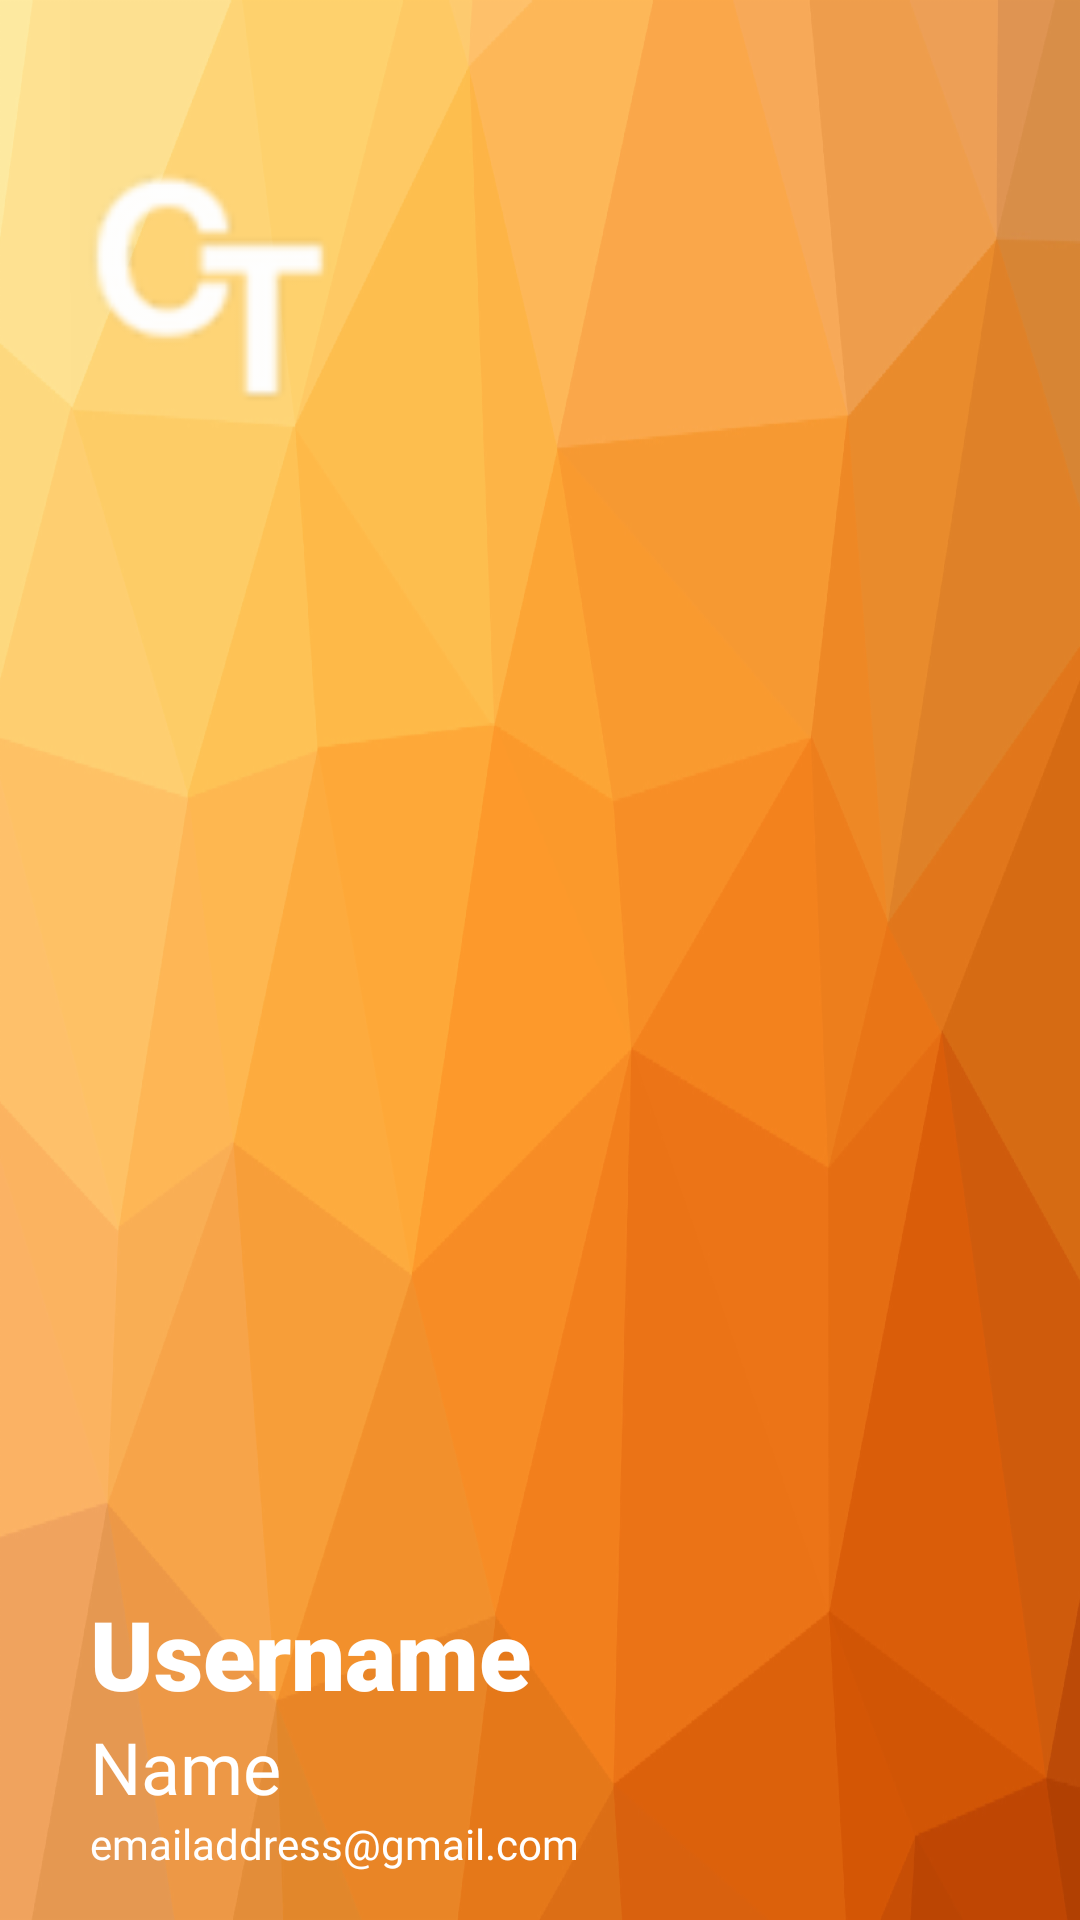

Here is an Android app screen rendered from its layout file. Give the layout XML and the strings, colors and styles it references.
<!-- AndroidManifest.xml: application theme Theme.CapTime -->
<!-- res/layout/header.xml -->
<?xml version="1.0" encoding="utf-8"?>
<LinearLayout xmlns:android="http://schemas.android.com/apk/res/android"
    xmlns:app="http://schemas.android.com/apk/res-auto"
    xmlns:tools="http://schemas.android.com/tools"
    android:layout_width="match_parent"
    android:layout_height="270dp"
    android:background="@drawable/headerbg"
    android:orientation="vertical"
    android:gravity="top"
    >

    <ImageView
        android:layout_width="100dp"
        android:layout_height="100dp"
        android:src="@drawable/ct_trans"
        android:layout_marginLeft="20dp"
        android:layout_marginTop="50dp"
        />

    <androidx.constraintlayout.widget.ConstraintLayout
        android:layout_width="match_parent"
        android:layout_height="match_parent">

        <TextView
            android:id="@+id/header_username"
            android:layout_width="wrap_content"
            android:layout_height="wrap_content"
            android:fontFamily="sans-serif-black"
            android:text="Username"
            android:textColor="@color/white"
            android:textSize="32sp"
            app:layout_constraintBottom_toTopOf="@+id/header_name"
            app:layout_constraintStart_toStartOf="@+id/header_name" />

        <TextView
            android:id="@+id/header_name"
            android:layout_width="wrap_content"
            android:layout_height="wrap_content"
            android:fontFamily="@font/roboto_bold"
            android:text="Name"
            android:textColor="@color/white"
            android:textSize="24sp"
            app:layout_constraintBottom_toTopOf="@+id/header_email"
            app:layout_constraintStart_toStartOf="@+id/header_email" />

        <TextView
            android:id="@+id/header_email"
            android:layout_width="wrap_content"
            android:layout_height="wrap_content"
            android:layout_marginLeft="30dp"
            android:layout_marginBottom="16dp"
            android:fontFamily="@font/roboto_bold"
            android:text="emailaddress@gmail.com"
            android:textColor="@color/white"
            android:textSize="14sp"
            app:layout_constraintBottom_toBottomOf="parent"
            app:layout_constraintStart_toStartOf="parent" />


    </androidx.constraintlayout.widget.ConstraintLayout>


</LinearLayout>
<!-- resources referenced by this layout -->
<resources>
  <color name="white">#FFFFFFFF</color>
  <!-- drawable ct_trans: png bitmap (drawable-hdpi, 1076 bytes) -->
  <!-- drawable headerbg: png bitmap (drawable-hdpi, 122091 bytes) -->
  <style name="Theme.CapTime" parent="Theme.MaterialComponents.Light.NoActionBar">
          
          <item name="colorPrimary">#F3B043</item>
          <item name="colorPrimaryVariant">#ffffff</item>
          <item name="colorOnPrimary">@color/white</item>
          <item name="colorControlHighlight">#F3B043</item>
  
          
          <item name="android:windowContentTransitions">true</item>
  
          
          <item name="colorSecondary">#ffffff</item>
          
          
          
          
          
          <item name="android:statusBarColor">#000000</item>
          <item name="android:windowContentOverlay">@null</item>
      </style>
</resources>
